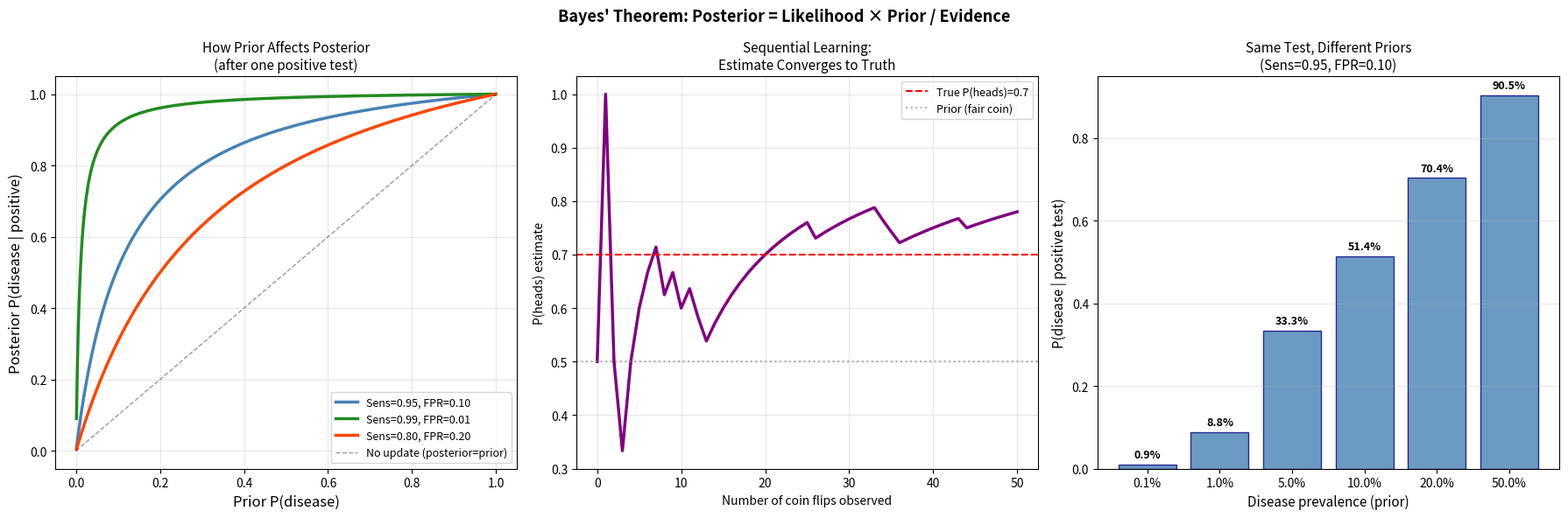
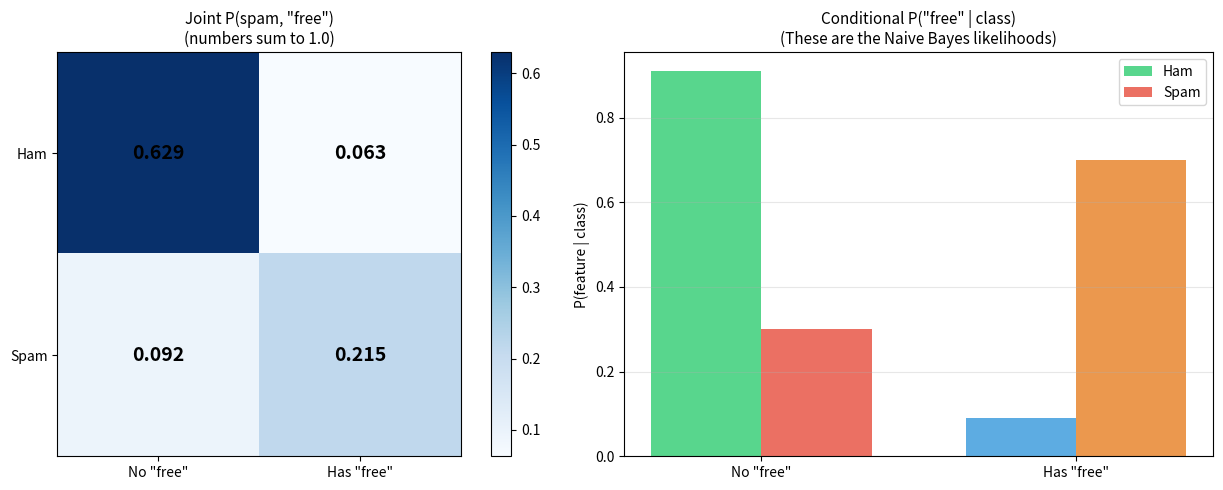

Write the Python code that produced these figures, in order.
# ─── CELL 1: Bayes' Theorem — Complete Medical Diagnosis Visualization ─────────
import numpy as np
import matplotlib.pyplot as plt

def bayes_diagnosis(prior, sensitivity, fpr):
    """Compute posterior P(disease | positive test) using Bayes' theorem."""
    likelihood_pos_given_disease   = sensitivity
    likelihood_pos_given_healthy   = fpr
    # Law of Total Probability
    p_positive = likelihood_pos_given_disease * prior + likelihood_pos_given_healthy * (1 - prior)
    # Bayes' theorem
    posterior = (likelihood_pos_given_disease * prior) / p_positive
    return posterior

# ── Effect of prior on posterior ───────────────────────────────────────────────
priors = np.linspace(0.001, 0.999, 500)
posteriors_95_10 = [bayes_diagnosis(p, sensitivity=0.95, fpr=0.10) for p in priors]
posteriors_99_01 = [bayes_diagnosis(p, sensitivity=0.99, fpr=0.01) for p in priors]
posteriors_80_20 = [bayes_diagnosis(p, sensitivity=0.80, fpr=0.20) for p in priors]

fig, axes = plt.subplots(1, 3, figsize=(18, 6))

# Left: posterior vs prior for different tests
axes[0].plot(priors, posteriors_95_10, color='steelblue', lw=2.5, label='Sens=0.95, FPR=0.10')
axes[0].plot(priors, posteriors_99_01, color='forestgreen', lw=2.5, label='Sens=0.99, FPR=0.01')
axes[0].plot(priors, posteriors_80_20, color='orangered', lw=2.5, label='Sens=0.80, FPR=0.20')
axes[0].plot([0,1], [0,1], 'k--', lw=1, alpha=0.4, label='No update (posterior=prior)')
axes[0].set_xlabel('Prior P(disease)', fontsize=12)
axes[0].set_ylabel('Posterior P(disease | positive)', fontsize=12)
axes[0].set_title('How Prior Affects Posterior\n(after one positive test)', fontsize=11)
axes[0].legend(fontsize=9); axes[0].grid(alpha=0.3)

# Middle: sequential updating (coin example)
# P(heads) updates as we see coin flips
np.random.seed(42)
true_p_heads = 0.7
n_flips = 50
flips = np.random.binomial(1, true_p_heads, n_flips)

prior_belief = 0.5  # start with fair coin assumption
heads_seen = 0
posterior_history = [prior_belief]

for flip in flips:
    heads_seen += flip
    n_so_far = len(posterior_history)
    # MLE estimate (frequentist)
    posterior_history.append(heads_seen / n_so_far)

axes[1].plot(range(len(posterior_history)), posterior_history, color='purple', lw=2.5)
axes[1].axhline(true_p_heads, color='red', ls='--', lw=1.5, label=f'True P(heads)={true_p_heads}')
axes[1].axhline(0.5, color='gray', ls=':', alpha=0.6, label='Prior (fair coin)')
axes[1].set_xlabel('Number of coin flips observed')
axes[1].set_ylabel('P(heads) estimate')
axes[1].set_title('Sequential Learning:\nEstimate Converges to Truth', fontsize=11)
axes[1].legend(fontsize=9); axes[1].grid(alpha=0.3)

# Right: Law of Total Probability — partition visualization
N = 10000
prevalences = [0.001, 0.01, 0.05, 0.1, 0.2, 0.5]
posteriors_at_prev = [bayes_diagnosis(p, 0.95, 0.10) for p in prevalences]
bars = axes[2].bar([f'{p*100:.1f}%' for p in prevalences], posteriors_at_prev,
                   color='steelblue', alpha=0.8, edgecolor='navy')
for bar, post in zip(bars, posteriors_at_prev):
    axes[2].text(bar.get_x() + bar.get_width()/2, bar.get_height() + 0.01,
                 f'{post*100:.1f}%', ha='center', va='bottom', fontsize=9, fontweight='bold')
axes[2].set_xlabel('Disease prevalence (prior)', fontsize=11)
axes[2].set_ylabel('P(disease | positive test)', fontsize=11)
axes[2].set_title('Same Test, Different Priors\n(Sens=0.95, FPR=0.10)', fontsize=11)
axes[2].grid(alpha=0.3, axis='y')

plt.suptitle('Bayes\' Theorem: Posterior = Likelihood × Prior / Evidence', fontsize=13, fontweight='bold')
plt.tight_layout(); plt.show()

# Print the key result
p_d_given_pos = bayes_diagnosis(0.01, 0.95, 0.10)
print(f"With prevalence=1%, sensitivity=95%, FPR=10%:")
print(f"  P(disease | positive test) = {p_d_given_pos*100:.2f}%")
print(f"  Only {p_d_given_pos*100:.1f}% — despite a 95% sensitive test!")
print(f"  The rare prior (1%) dominates the posterior.")

# ─── CELL 2: Conditional Probability — Visualization & Chain Rule ─────────────
import numpy as np
import matplotlib.pyplot as plt
import matplotlib.patches as mpatches

np.random.seed(42)
N = 2000

# Generate data: email features
# P(spam) = 0.3
# P(has 'free' | spam) = 0.7, P(has 'free' | ham) = 0.1
# P(has 'click' | spam) = 0.6, P(has 'click' | ham) = 0.05
is_spam   = np.random.rand(N) < 0.3
has_free  = np.where(is_spam, np.random.rand(N) < 0.7, np.random.rand(N) < 0.1)
has_click = np.where(is_spam, np.random.rand(N) < 0.6, np.random.rand(N) < 0.05)

# Compute probabilities from data
p_spam  = is_spam.mean()
p_free  = has_free.mean()
p_free_given_spam = has_free[is_spam].mean()
p_free_given_ham  = has_free[~is_spam].mean()
p_spam_given_free = (is_spam & has_free).mean() / p_free

# Verify Law of Total Probability
lotp = p_free_given_spam * p_spam + p_free_given_ham * (1 - p_spam)

print("=== Spam Email Example ===")
print(f"P(spam)                 = {p_spam:.3f}")
print(f"P('free' | spam)        = {p_free_given_spam:.3f}")
print(f"P('free' | ham)         = {p_free_given_ham:.3f}")
print(f"P('free') from data     = {p_free:.3f}")
print(f"P('free') via LOTP      = {lotp:.3f}  (should match!)")
print(f"P(spam | 'free')        = {p_spam_given_free:.3f}")
print(f"Bayes check: {p_free_given_spam:.3f} × {p_spam:.3f} / {p_free:.3f} = {p_free_given_spam*p_spam/p_free:.3f}")

# Chain rule demonstration
p_spam_free_click = (is_spam & has_free & has_click).mean()
p_click_given_spam_free = (has_click[is_spam & has_free]).mean()
p_chain = p_click_given_spam_free * p_free_given_spam * p_spam
print(f"\n=== Chain Rule ===")
print(f"P(spam, 'free', 'click') from data = {p_spam_free_click:.4f}")
print(f"Chain rule: P(click|spam,free)×P(free|spam)×P(spam) = {p_chain:.4f}")
print(f"Match: {np.isclose(p_spam_free_click, p_chain, atol=0.005)}")

# Visualize conditional independence assumption
fig, axes = plt.subplots(1, 2, figsize=(13, 5))

# Left: joint probability heatmap
combos = [(0,0), (0,1), (1,0), (1,1)]
labels_x = ['No "free"', 'Has "free"']
labels_y = ['Ham', 'Spam']
heatmap = np.array([[((~has_free) & (~is_spam)).mean(), (has_free & (~is_spam)).mean()],
                     [((~has_free) & is_spam).mean(),   (has_free & is_spam).mean()]])
im = axes[0].imshow(heatmap, cmap='Blues')
for i in range(2):
    for j in range(2):
        axes[0].text(j, i, f'{heatmap[i,j]:.3f}', ha='center', va='center', fontsize=14, fontweight='bold')
axes[0].set_xticks([0,1]); axes[0].set_xticklabels(labels_x)
axes[0].set_yticks([0,1]); axes[0].set_yticklabels(labels_y)
axes[0].set_title('Joint P(spam, "free")\n(numbers sum to 1.0)', fontsize=11)
plt.colorbar(im, ax=axes[0])

# Right: conditional P("free" | class)
x = np.array([0, 1])
width = 0.35
axes[1].bar(x - width/2, [1-p_free_given_ham, p_free_given_ham], width,
            color=['#2ecc71','#3498db'], alpha=0.8, label='Ham')
axes[1].bar(x + width/2, [1-p_free_given_spam, p_free_given_spam], width,
            color=['#e74c3c','#e67e22'], alpha=0.8, label='Spam')
axes[1].set_xticks(x); axes[1].set_xticklabels(['No "free"', 'Has "free"'])
axes[1].set_ylabel('P(feature | class)')
axes[1].set_title('Conditional P("free" | class)\n(These are the Naive Bayes likelihoods)', fontsize=11)
axes[1].legend(); axes[1].grid(alpha=0.3, axis='y')

plt.tight_layout(); plt.show()
